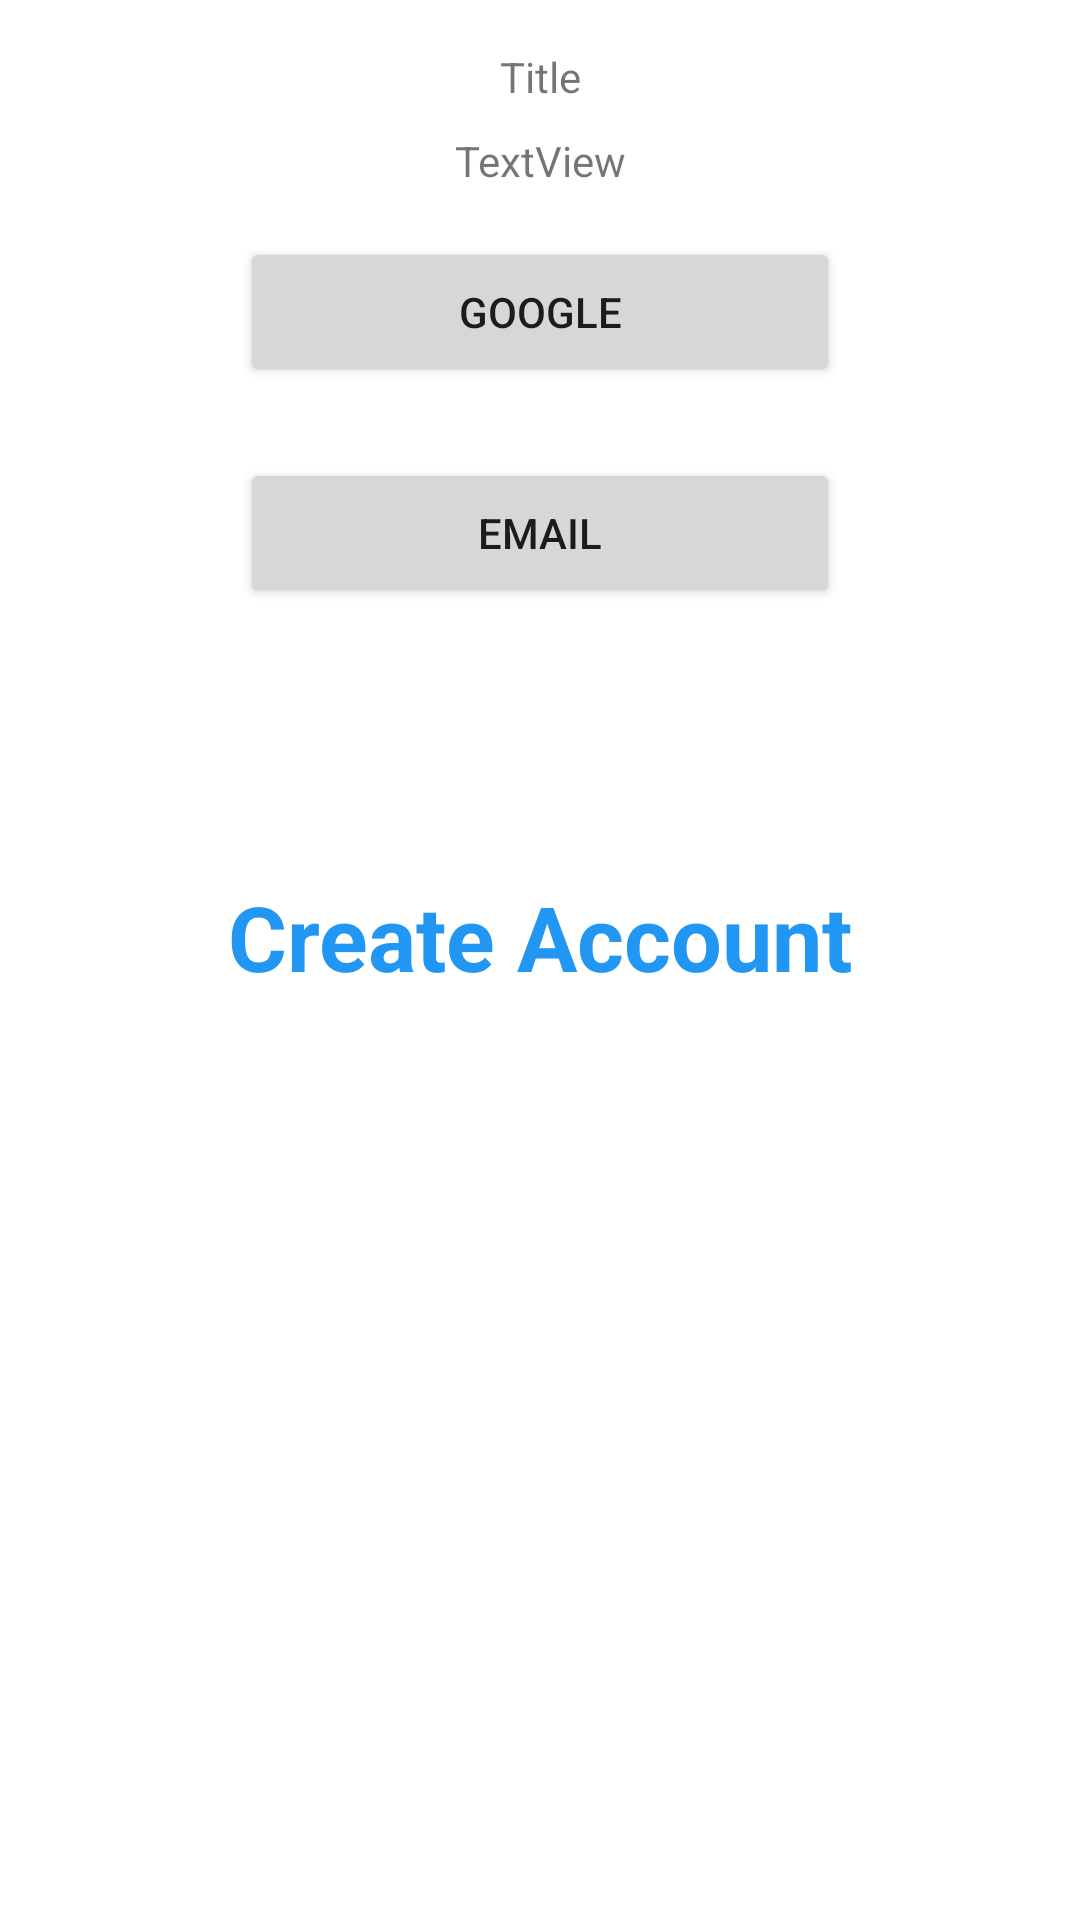

This screen was rendered from an Android layout file. Write that file and the resources it references.
<!-- AndroidManifest.xml: application theme Theme.NahalalMapProject -->
<!-- res/layout/activity_sign_in_sign_up.xml -->
<?xml version="1.0" encoding="utf-8"?>
<androidx.constraintlayout.widget.ConstraintLayout xmlns:android="http://schemas.android.com/apk/res/android"
    xmlns:app="http://schemas.android.com/apk/res-auto"
    xmlns:tools="http://schemas.android.com/tools"
    android:layout_width="match_parent"
    android:layout_height="match_parent"
    tools:context=".SignInSignUp">

    <Button
        android:id="@+id/sisu_btn_google"
        android:layout_width="200dp"
        android:layout_height="50dp"
        android:text="Google"
        app:layout_constraintBottom_toBottomOf="parent"
        app:layout_constraintEnd_toEndOf="parent"
        app:layout_constraintHorizontal_bias="0.5"
        app:layout_constraintStart_toStartOf="parent"
        app:layout_constraintTop_toTopOf="parent"
        app:layout_constraintVertical_bias="0.134" />

    <Button
        android:id="@+id/sisu_btn_email"
        android:layout_width="200dp"
        android:layout_height="50dp"
        android:text="Email"
        app:layout_constraintBottom_toBottomOf="parent"
        app:layout_constraintEnd_toEndOf="parent"
        app:layout_constraintHorizontal_bias="0.5"
        app:layout_constraintStart_toStartOf="parent"
        app:layout_constraintTop_toBottomOf="@+id/sisu_btn_google"
        app:layout_constraintVertical_bias="0.051" />

    <TextView
        android:id="@+id/sisu_tv_subtitle"
        android:layout_width="wrap_content"
        android:layout_height="wrap_content"
        android:layout_marginBottom="16dp"
        android:text="TextView"
        app:layout_constraintBottom_toTopOf="@+id/sisu_btn_google"
        app:layout_constraintEnd_toEndOf="parent"
        app:layout_constraintHorizontal_bias="0.5"
        app:layout_constraintStart_toStartOf="parent"
        app:layout_constraintTop_toBottomOf="@+id/sisu_tv_title"
        app:layout_constraintVertical_bias="1.0" />

    <TextView
        android:id="@+id/sisu_tv_title"
        android:layout_width="wrap_content"
        android:layout_height="wrap_content"
        android:layout_marginTop="16dp"
        android:text="Title"
        app:layout_constraintEnd_toEndOf="parent"
        app:layout_constraintHorizontal_bias="0.5"
        app:layout_constraintStart_toStartOf="parent"
        app:layout_constraintTop_toTopOf="parent" />

    <TextView
        android:id="@+id/sisu_tv_create_account"
        android:layout_width="wrap_content"
        android:layout_height="wrap_content"
        android:layout_marginBottom="300dp"
        android:clickable="true"
        android:minHeight="48dp"
        android:text="Create Account"
        android:textColor="#2196F3"
        android:textSize="30sp"
        android:textStyle="bold"
        app:layout_constraintBottom_toBottomOf="parent"
        app:layout_constraintEnd_toEndOf="parent"
        app:layout_constraintHorizontal_bias="0.5"
        app:layout_constraintStart_toStartOf="parent" />
</androidx.constraintlayout.widget.ConstraintLayout>
<!-- resources referenced by this layout -->
<resources>
  <style name="Theme.NahalalMapProject" parent="Theme.MaterialComponents.DayNight.DarkActionBar">
          
          <item name="colorPrimary">@color/purple_500</item>
          <item name="colorPrimaryVariant">@color/purple_700</item>
          <item name="colorOnPrimary">@color/white</item>
          
          <item name="colorSecondary">@color/teal_200</item>
          <item name="colorSecondaryVariant">@color/teal_700</item>
          <item name="colorOnSecondary">@color/black</item>
          
          <item name="android:statusBarColor">?attr/colorPrimaryVariant</item>
          
      </style>
  <!-- not gathered from this repository: default colours our renderer supplied (Android Studio template values) -->
  <color name="purple_500">#FF6200EE</color>
  <color name="purple_700">#FF3700B3</color>
  <color name="teal_200">#FF03DAC5</color>
  <color name="teal_700">#FF018786</color>
  <color name="black">#FF000000</color>
  <color name="white">#FFFFFFFF</color>
</resources>
